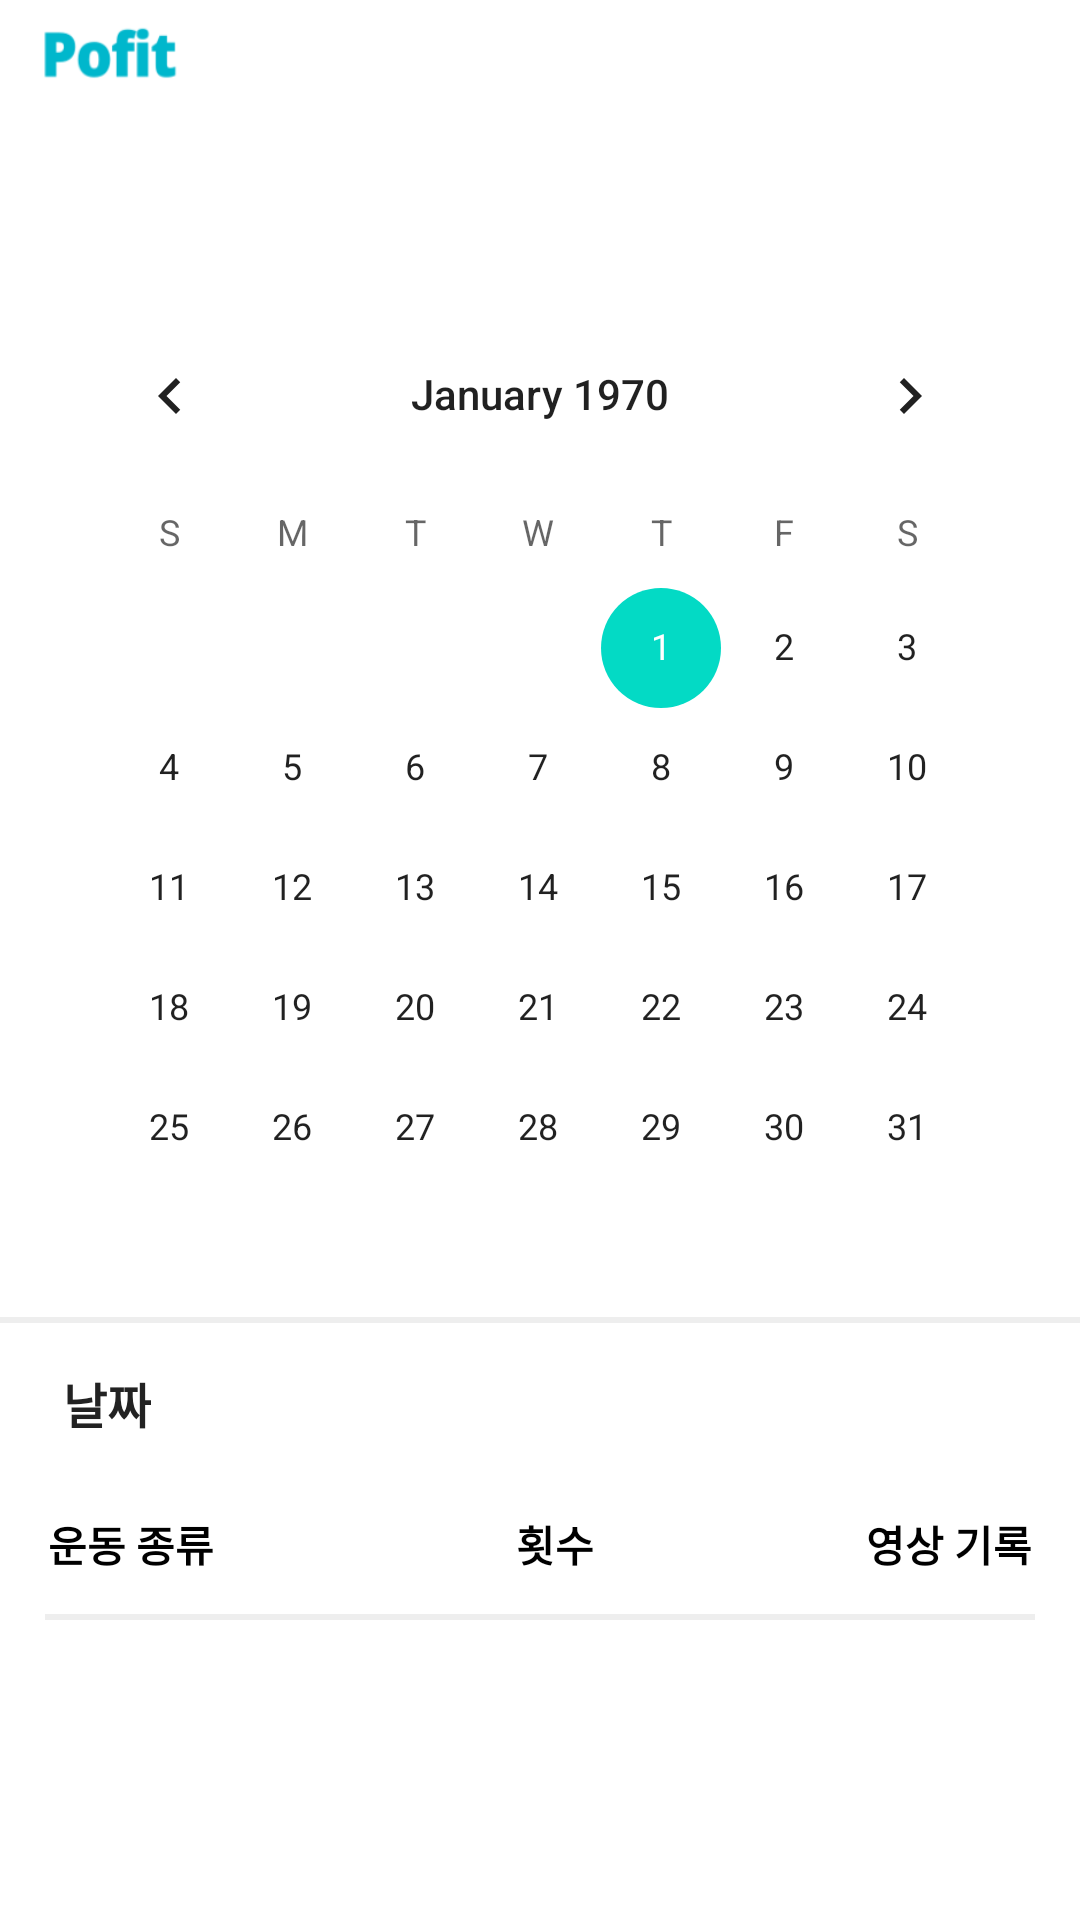

Reconstruct the res/layout file that produces this screen, plus the resources it refers to.
<!-- AndroidManifest.xml: application theme Theme.GymBeacon -->
<!-- res/layout/fragment_navi_calendar.xml -->
<?xml version="1.0" encoding="utf-8"?>
<layout xmlns:android="http://schemas.android.com/apk/res/android"
    xmlns:app="http://schemas.android.com/apk/res-auto"
    xmlns:tools="http://schemas.android.com/tools"
    android:layout_gravity="center">

    <data>

    </data>

    <androidx.core.widget.NestedScrollView
        android:layout_width="match_parent"
        android:layout_height="match_parent"
        android:fillViewport="true">

        <FrameLayout
            android:layout_width="match_parent"
            android:layout_height="match_parent"
            android:background="@color/white"
            tools:context=".ui.home.fragment.NaviMyPageFragment">

            <androidx.constraintlayout.widget.ConstraintLayout
                android:layout_width="match_parent"
                android:layout_height="match_parent">

                <ImageView
                    android:id="@+id/toolbar_mypage"
                    android:layout_width="100dp"
                    android:layout_height="36dp"
                    android:layout_marginStart="-30dp"
                    android:background="@drawable/mainlogo"
                    app:layout_constraintStart_toStartOf="parent"
                    app:layout_constraintTop_toTopOf="parent" />

                <CalendarView
                    android:id="@+id/calendar_view"
                    android:layout_width="match_parent"
                    android:layout_height="wrap_content"
                    android:layout_gravity="top"
                    android:layout_marginStart="16dp"
                    android:layout_marginEnd="16dp"
                    android:layout_marginTop="62dp"
                    app:layout_constraintStart_toStartOf="parent"
                    app:layout_constraintTop_toBottomOf="@id/toolbar_mypage" />

                <View
                    android:layout_width="match_parent"
                    android:layout_height="2dp"
                    android:background="@color/color_eeeeee"
                    android:layout_marginTop="3dp"
                    app:layout_constraintTop_toBottomOf="@id/calendar_view"
                    />

                <TextView
                    android:id="@+id/text_view_exercise_video"
                    android:layout_width="wrap_content"
                    android:layout_height="wrap_content"
                    android:padding="5dp"
                    android:textSize="16sp"
                    android:textStyle="bold"
                    android:textColor="@color/color_222222"
                    android:layout_marginTop="15dp"
                    app:layout_constraintTop_toBottomOf="@id/calendar_view"
                    app:layout_constraintStart_toStartOf="@id/calendar_view"
                    app:layout_constraintBottom_toTopOf="@id/text_view_exercise"
                    android:text="날짜"
                    />

                <TextView
                    android:id="@+id/text_view_exercise"
                    android:layout_width="wrap_content"
                    android:layout_height="wrap_content"
                    android:text="운동 종류"
                    android:textColor="@color/black"
                    android:textStyle="bold"
                    android:layout_marginTop="20dp"
                    app:layout_constraintStart_toStartOf="@id/text_view_exercise_video"
                    app:layout_constraintTop_toBottomOf="@id/text_view_exercise_video"
                    />

                <TextView
                    android:id="@+id/text_view_exercise_coundting"
                    android:layout_width="wrap_content"
                    android:layout_height="wrap_content"
                    android:text="횟수"
                    android:layout_marginStart="10dp"
                    android:textStyle="bold"
                    android:textColor="@color/black"
                    android:layout_marginTop="20dp"
                    app:layout_constraintStart_toStartOf="@id/text_view_exercise"
                    app:layout_constraintEnd_toEndOf="@id/text_view_video_recording"
                    app:layout_constraintTop_toBottomOf="@id/text_view_exercise_video"
                    />

                <TextView
                    android:id="@+id/text_view_video_recording"
                    android:layout_width="wrap_content"
                    android:layout_height="wrap_content"
                    android:text="영상 기록"
                    android:textColor="@color/black"
                    android:textStyle="bold"
                    app:layout_constraintEnd_toEndOf="@id/recycler_view_video"
                    app:layout_constraintTop_toTopOf="@id/text_view_exercise"
                    />

                <View
                    android:layout_width="match_parent"
                    android:layout_height="2dp"
                    android:background="@color/color_eeeeee"
                    android:layout_marginTop="13dp"
                    android:layout_marginStart="15dp"
                    android:layout_marginEnd="15dp"
                    app:layout_constraintTop_toBottomOf="@id/text_view_exercise"
                    app:layout_constraintStart_toStartOf="parent"
                    app:layout_constraintEnd_toEndOf="parent"
                    />

                <androidx.recyclerview.widget.RecyclerView
                    android:id="@+id/recycler_view_video"
                    android:layout_width="match_parent"
                    android:layout_height="wrap_content"
                    android:layout_marginStart="16dp"
                    android:layout_marginEnd="16dp"
                    android:layout_marginBottom="16dp"
                    android:layout_marginTop="20dp"
                    app:layout_constraintEnd_toEndOf="parent"
                    app:layout_constraintStart_toStartOf="parent"
                    app:layout_constraintTop_toBottomOf="@id/text_view_exercise"
                    tools:listitem="@layout/item_video"
                     />

            </androidx.constraintlayout.widget.ConstraintLayout>

        </FrameLayout>

    </androidx.core.widget.NestedScrollView>

</layout>
<!-- res/layout/item_video.xml (included above) -->
<?xml version="1.0" encoding="utf-8"?>
<layout xmlns:android="http://schemas.android.com/apk/res/android"
    xmlns:app="http://schemas.android.com/apk/res-auto">

    <data>

    </data>

    <androidx.constraintlayout.widget.ConstraintLayout
        android:layout_width="match_parent"
        android:layout_height="wrap_content"
        >

        <TextView
            android:id="@+id/text_view_file_name_input"
            android:layout_width="wrap_content"
            android:layout_height="wrap_content"
            app:layout_constraintStart_toStartOf="parent"
            app:layout_constraintTop_toTopOf="parent"
            app:layout_constraintBottom_toBottomOf="parent"
            android:layout_marginStart="10dp"
            android:textColor="@color/black"
            android:textStyle="bold"
            android:textSize="13sp"
            />

        <TextView
            android:id="@+id/text_view_file_name_counting"
            android:layout_width="wrap_content"
            android:layout_height="wrap_content"
            app:layout_constraintTop_toTopOf="parent"
            app:layout_constraintBottom_toBottomOf="parent"
            app:layout_constraintStart_toStartOf="@id/text_view_file_name_input"
            app:layout_constraintEnd_toEndOf="@id/image_view_video_play_button"
            android:text="-회"
            android:layout_marginStart="10dp"
            android:textColor="@color/black"
            android:textStyle="bold"
            android:textSize="13sp"
            />

        <ImageView
            android:id="@+id/image_view_video_play_button"
            android:layout_width="30dp"
            android:layout_height="30dp"
            android:layout_marginEnd="10dp"
            app:layout_constraintTop_toTopOf="parent"
            app:layout_constraintBottom_toBottomOf="parent"
            app:layout_constraintEnd_toEndOf="parent"
            android:background="@drawable/play_image"
            />

        <View
            android:layout_width="match_parent"
            android:layout_height="2dp"
            android:background="@color/color_eeeeee"
            android:layout_marginTop="13dp"
            app:layout_constraintTop_toBottomOf="@id/image_view_video_play_button"
            />


    </androidx.constraintlayout.widget.ConstraintLayout>
</layout>
<!-- resources referenced by this layout -->
<resources>
  <color name="black">#FF000000</color>
  <color name="color_222222">#222222</color>
  <color name="color_eeeeee">#eeeeee</color>
  <color name="white">#FFFFFFFF</color>
  <!-- drawable mainlogo: png bitmap (drawable-v24, 4038 bytes) -->
  <style name="Theme.GymBeacon" parent="Theme.MaterialComponents.DayNight.DarkActionBar">
          
          <item name="colorPrimary">@color/purple_500</item>
          <item name="colorPrimaryVariant">@color/purple_700</item>
          <item name="colorOnPrimary">@color/white</item>
          
          <item name="colorSecondary">@color/teal_200</item>
          <item name="colorSecondaryVariant">@color/teal_700</item>
          <item name="colorOnSecondary">@color/black</item>
          
          <item name="android:statusBarColor">@color/white</item>
          <item name="android:windowLightStatusBar" tools:targetApi="m">true</item>
          
          <item name="windowNoTitle">true</item>
      </style>
  <color name="purple_500">#FF6200EE</color>
  <color name="purple_700">#FF3700B3</color>
  <color name="teal_200">#FF03DAC5</color>
  <color name="teal_700">#FF018786</color>
</resources>
